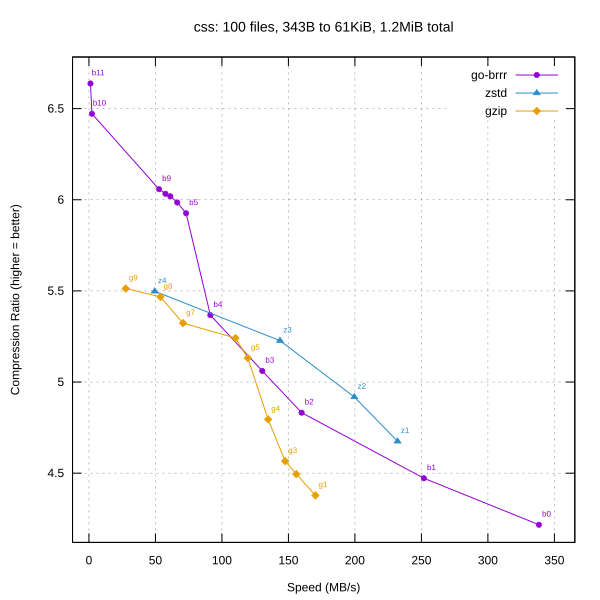

Data behind this chart, as committed beside it:
library, level, speed_mbps, ratio
go-brrr, 0, 338.4, 4.217
go-brrr, 1, 251.9, 4.472
go-brrr, 2, 159.9, 4.832
go-brrr, 3, 130.3, 5.061
go-brrr, 4, 91.31, 5.367
go-brrr, 5, 73.06, 5.926
go-brrr, 6, 66.42, 5.985
go-brrr, 7, 61.19, 6.019
go-brrr, 8, 57.55, 6.033
go-brrr, 9, 52.71, 6.058
go-brrr, 10, 2.25, 6.472
go-brrr, 11, 1.15, 6.638
zstd, 1, 232.1, 4.675
zstd, 2, 199.5, 4.918
zstd, 3, 143.7, 5.227
zstd, 4, 49.43, 5.498
gzip, 1, 170.3, 4.378
gzip, 2, 155.9, 4.495
gzip, 3, 147.5, 4.566
gzip, 4, 134.7, 4.795
gzip, 5, 119.4, 5.132
gzip, 6, 110.2, 5.241
gzip, 7, 70.74, 5.323
gzip, 8, 53.75, 5.467
gzip, 9, 27.66, 5.513
